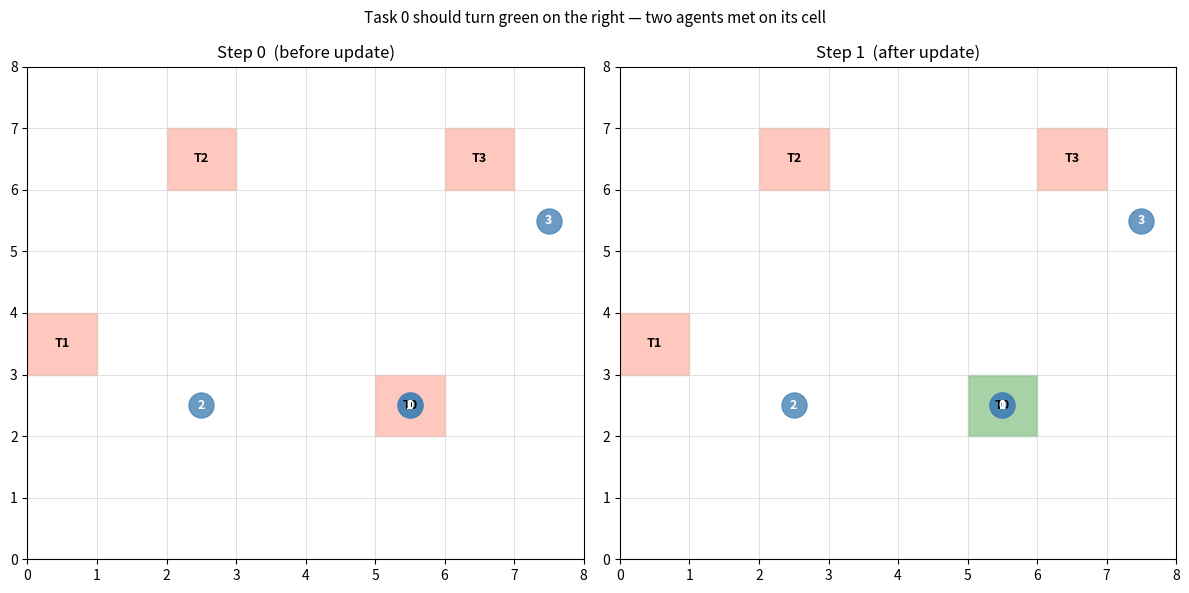

Source code (Python):
import numpy as np
import matplotlib.pyplot as plt
import matplotlib.patches as mpatches


class Environment:
    """
    A grid world where agents must coordinate to complete tasks.
    Tasks require multiple agents on the same cell simultaneously —
    this is what forces agents to communicate and coordinate.
    """

    def __init__(self, grid_size=10, num_tasks=5, task_requirement=2):
        self.grid_size = grid_size
        self.num_tasks = num_tasks
        self.task_requirement = task_requirement   # agents needed per task
        self.tasks = []
        self.time_step = 0
        self._generate_tasks()

    def _generate_tasks(self):
        """Randomly place tasks on the grid."""
        self.tasks = []
        for i in range(self.num_tasks):
            task = {
                "id":               i,
                "position":         (np.random.randint(0, self.grid_size),
                                     np.random.randint(0, self.grid_size)),
                "required_agents":  self.task_requirement,
                "completed":        False
            }
            self.tasks.append(task)

    def reset(self):
        """Wipe the environment clean for a fresh simulation run."""
        self.time_step = 0
        self._generate_tasks()

    def get_active_tasks(self):
        """Return only the tasks not yet completed."""
        return [t for t in self.tasks if not t["completed"]]

    def get_observable_tasks(self, position, radius=2):
        """Return active tasks within Manhattan distance *radius* of *position*."""
        row, col = position
        return [
            t for t in self.tasks
            if not t["completed"]
            and abs(t["position"][0] - row) + abs(t["position"][1] - col) <= radius
        ]

    def update(self, agent_positions):
        """
        Called once per time step.
        agent_positions: list of (row, col) tuples, one per agent.
        Returns how many tasks were completed this step.
        """
        completed_this_step = 0

        for task in self.get_active_tasks():
            # count agents standing on this task's cell
            agents_here = sum(1 for pos in agent_positions
                              if pos == task["position"])

            if agents_here >= task["required_agents"]:
                task["completed"] = True
                completed_this_step += 1

        self.time_step += 1
        return completed_this_step

    def completion_rate(self):
        """Fraction of tasks completed — used as part of fitness score."""
        if not self.tasks:
            return 0.0
        completed = sum(1 for t in self.tasks if t["completed"])
        return completed / len(self.tasks)

    def render(self, agent_positions=None, title_suffix=""):
        """Visualise the current state of the environment."""
        fig, ax = plt.subplots(figsize=(6, 6))
        ax.set_xlim(0, self.grid_size)
        ax.set_ylim(0, self.grid_size)
        ax.set_xticks(range(self.grid_size + 1))
        ax.set_yticks(range(self.grid_size + 1))
        ax.grid(True, color="lightgrey", lw=0.5)
        ax.set_title(f"Environment  |  Step {self.time_step}  {title_suffix}")

        # draw tasks (red = incomplete, green = done)
        for task in self.tasks:
            row, col = task["position"]
            colour = "green" if task["completed"] else "tomato"
            ax.add_patch(mpatches.Rectangle(
                (col, row), 1, 1, color=colour, alpha=0.35))
            ax.text(col + 0.5, row + 0.5, f"T{task['id']}",
                    ha="center", va="center", fontsize=9, fontweight="bold")

        # draw agents as numbered blue circles
        if agent_positions:
            for i, (row, col) in enumerate(agent_positions):
                ax.plot(col + 0.5, row + 0.5, "o",
                        color="steelblue", markersize=18, alpha=0.8)
                ax.text(col + 0.5, row + 0.5, str(i),
                        ha="center", va="center",
                        fontsize=9, color="white", fontweight="bold")

        plt.tight_layout()
        plt.show()


# ── Test it immediately ───────────────────────────────────────────────────────
if __name__ == "__main__":

    print("=== Environment Test ===\n")

    env = Environment(grid_size=8, num_tasks=4, task_requirement=2)

    task0_pos = env.tasks[0]["position"]
    agent_positions = [
        task0_pos,   # agent 0 — on task 0
        task0_pos,   # agent 1 — also on task 0 (should complete it!)
        (2, 2),      # agent 2 — somewhere random
        (5, 7),      # agent 3 — somewhere random
    ]

    print(f"Task 0 is at position: {task0_pos}")
    print(f"Active tasks before step: {len(env.get_active_tasks())}")

    # ── side-by-side: before and after in one window ──────────────────────────
    fig, (ax1, ax2) = plt.subplots(1, 2, figsize=(12, 6))

    def draw_state(ax, title_suffix):
        ax.set_xlim(0, env.grid_size)
        ax.set_ylim(0, env.grid_size)
        ax.set_xticks(range(env.grid_size + 1))
        ax.set_yticks(range(env.grid_size + 1))
        ax.grid(True, color="lightgrey", lw=0.5)
        ax.set_title(f"Step {env.time_step}  {title_suffix}")

        for task in env.tasks:
            row, col = task["position"]
            colour = "green" if task["completed"] else "tomato"
            ax.add_patch(mpatches.Rectangle(
                (col, row), 1, 1, color=colour, alpha=0.35))
            ax.text(col + 0.5, row + 0.5, f"T{task['id']}",
                    ha="center", va="center", fontsize=9, fontweight="bold")

        for i, (row, col) in enumerate(agent_positions):
            ax.plot(col + 0.5, row + 0.5, "o",
                    color="steelblue", markersize=18, alpha=0.8)
            ax.text(col + 0.5, row + 0.5, str(i),
                    ha="center", va="center",
                    fontsize=9, color="white", fontweight="bold")

    # snapshot BEFORE
    draw_state(ax1, "(before update)")

    # run the update
    completed = env.update(agent_positions)

    # snapshot AFTER
    draw_state(ax2, "(after update)")

    plt.suptitle("Task 0 should turn green on the right — two agents met on its cell",
                 fontsize=11)
    plt.tight_layout()
    plt.show()

    print(f"\nCompleted this step: {completed}")
    print(f"Active tasks remaining: {len(env.get_active_tasks())}")
    print(f"Completion rate: {env.completion_rate():.0%}")
